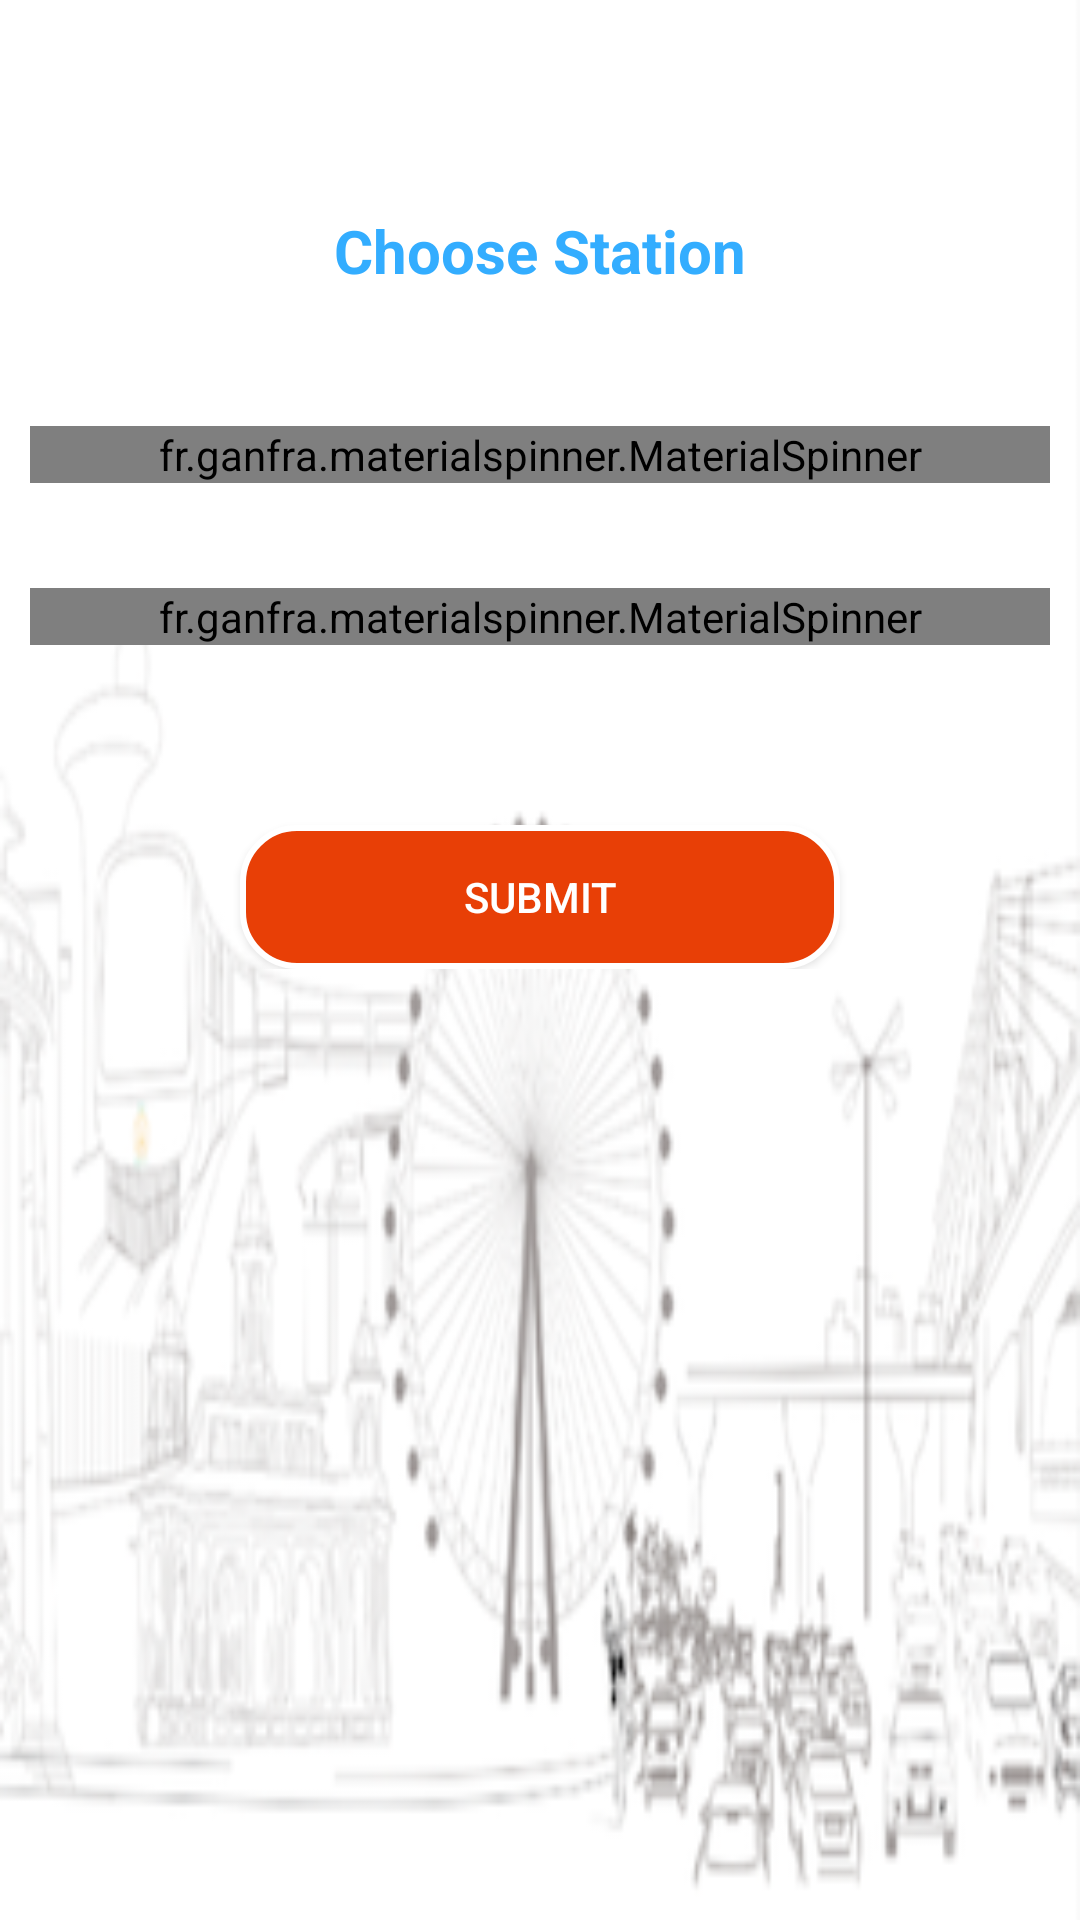

This screen was rendered from an Android layout file. Write that file and the resources it references.
<!-- AndroidManifest.xml: application theme AppTheme -->
<!-- res/layout/fragment_home.xml -->
<RelativeLayout xmlns:android="http://schemas.android.com/apk/res/android"
    xmlns:tools="http://schemas.android.com/tools"
    android:layout_width="match_parent"
    android:layout_height="match_parent"
    android:background="@drawable/back2"
    tools:context="com.codigohacks.metroapp.HomeFragment">

    <android.support.v4.widget.NestedScrollView
        android:layout_width="match_parent"
        android:layout_height="match_parent">

        <LinearLayout
            xmlns:app="http://schemas.android.com/apk/res-auto"
            xmlns:android="http://schemas.android.com/apk/res/android"
            android:orientation="vertical"
            android:padding="10dip"
            android:layout_width="fill_parent"
            android:layout_height="wrap_content">

            <TextView
                android:id="@+id/from"
                android:layout_width="match_parent"
                android:layout_height="wrap_content"
                android:layout_marginTop="50dp"
                android:text="Choose Station"
                android:gravity="center_horizontal"
                android:textColor="@color/lblue"
                android:textStyle="bold"
                android:padding="10dp"
                android:textSize="20sp"/>

            <fr.ganfra.materialspinner.MaterialSpinner
                android:id="@+id/fstation"
                android:layout_width="fill_parent"
                android:layout_height="wrap_content"
                android:layout_marginTop="35dp"
                app:ms_multiline="true"
                app:ms_arrowColor="#000"
                app:ms_arrowSize="10dp"
                app:ms_floatingLabelColor="@color/grey"
                app:ms_floatingLabelText="From"
                app:ms_hint="Source Station"
                app:ms_hintColor="@color/lorange"/>


            <fr.ganfra.materialspinner.MaterialSpinner
                android:id="@+id/dstation"
                android:layout_width="fill_parent"
                android:layout_height="wrap_content"
                android:layout_marginTop="35dp"
                app:ms_multiline="true"
                app:ms_arrowColor="#000"
                app:ms_arrowSize="10dp"
                app:ms_floatingLabelColor="@color/grey"
                app:ms_floatingLabelText="To"
                app:ms_hint="Destination Station"
                app:ms_hintColor="@color/lorange"/>


            <Button
                android:id="@+id/submit"
                android:layout_width="200dp"
                android:layout_height="wrap_content"
                android:layout_gravity="center_horizontal"
                android:layout_marginTop="60dp"
                android:textColor="@color/white"
                android:background="@drawable/button"
                android:text="SUBMIT" />




        </LinearLayout>

    </android.support.v4.widget.NestedScrollView>

</RelativeLayout>
<!-- resources referenced by this layout -->
<resources>
  <color name="grey">#b3b3b3</color>
  <color name="lblue">#33adff</color>
  <color name="lorange">#ff751a</color>
  <color name="white">#FFF</color>
  <!-- drawable back2: png bitmap (drawable-v24, 57849 bytes) -->
  <!-- drawable button (drawable) -->
  <?xml version="1.0" encoding="utf-8"?>
  <shape xmlns:android="http://schemas.android.com/apk/res/android" >
      <stroke android:width="2dp"
          android:color="#FFFFFF"/>
      <gradient
          android:angle="225"
          android:startColor="@color/redback"
          android:endColor="@color/redback"/>
      <corners
          android:bottomLeftRadius="18dp"
          android:bottomRightRadius="18dp"
          android:topLeftRadius="18dp"
          android:topRightRadius="18dp" />
  </shape>
  <style name="AppTheme" parent="Theme.AppCompat.Light.DarkActionBar">
          
          <item name="colorPrimary">@color/redback</item>
          <item name="colorPrimaryDark">@color/colorPrimaryDark</item>
          <item name="colorAccent">@color/colorAccent</item>
      </style>
  <color name="redback">#e83f06</color>
  <color name="colorPrimaryDark">#c93402</color>
  <color name="colorAccent">#ff751a</color>
</resources>
